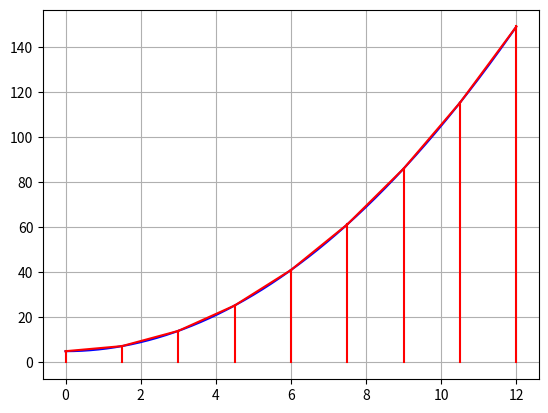

The matplotlib source for this figure:
import matplotlib.pyplot as plt
from scipy.integrate import quad
import numpy as np


def calculates_trapezoid_area(b1, b2, h):
    return ((b1 + b2) * h) / 2


def num_expression(n):
    return n**2 + 5


def plot_graph(t1, a, b, num_trapz):
    # Plots function
    plt.plot(t1, num_expression(t1), 'b')

    # Plots trapezes
    ticks = float((b - a)) / num_trapz
    # Plots parallel lines
    for n in np.arange(a, b + 1, ticks):
        plt.plot([n, n], [0, num_expression(n)], 'r')

    # Plots slanted lines
    for n in np.arange(a, b, ticks):
        plt.plot([n, n + ticks], [num_expression(n), num_expression(n + ticks)], 'r')

    plt.grid(True)
    plt.show()


def main():
    # inputs
    a = 0
    b = 12
    num_trapz = 8

    t1 = np.arange(a, b, 0.01)

    # trapezoidal integration
    i = a
    area = 0
    while i < b:
        j = i + ((b - a) / num_trapz)
        area += calculates_trapezoid_area(
            num_expression(i),
            num_expression(j),
            (b - a) / num_trapz)
        i = j

    integral = quad(num_expression, a, b)
    integral = integral[0]
    relative_error = (integral - area) / integral

    print('Area using trapezoidal rule: {:0.3f}'.format(area))
    print('Area using integral: {:0.3f}'.format(integral))
    print('Relative error: {:0.3f}%'.format(relative_error * 100))

    plot_graph(t1, a, b, num_trapz)


if __name__ == '__main__':
    main()
